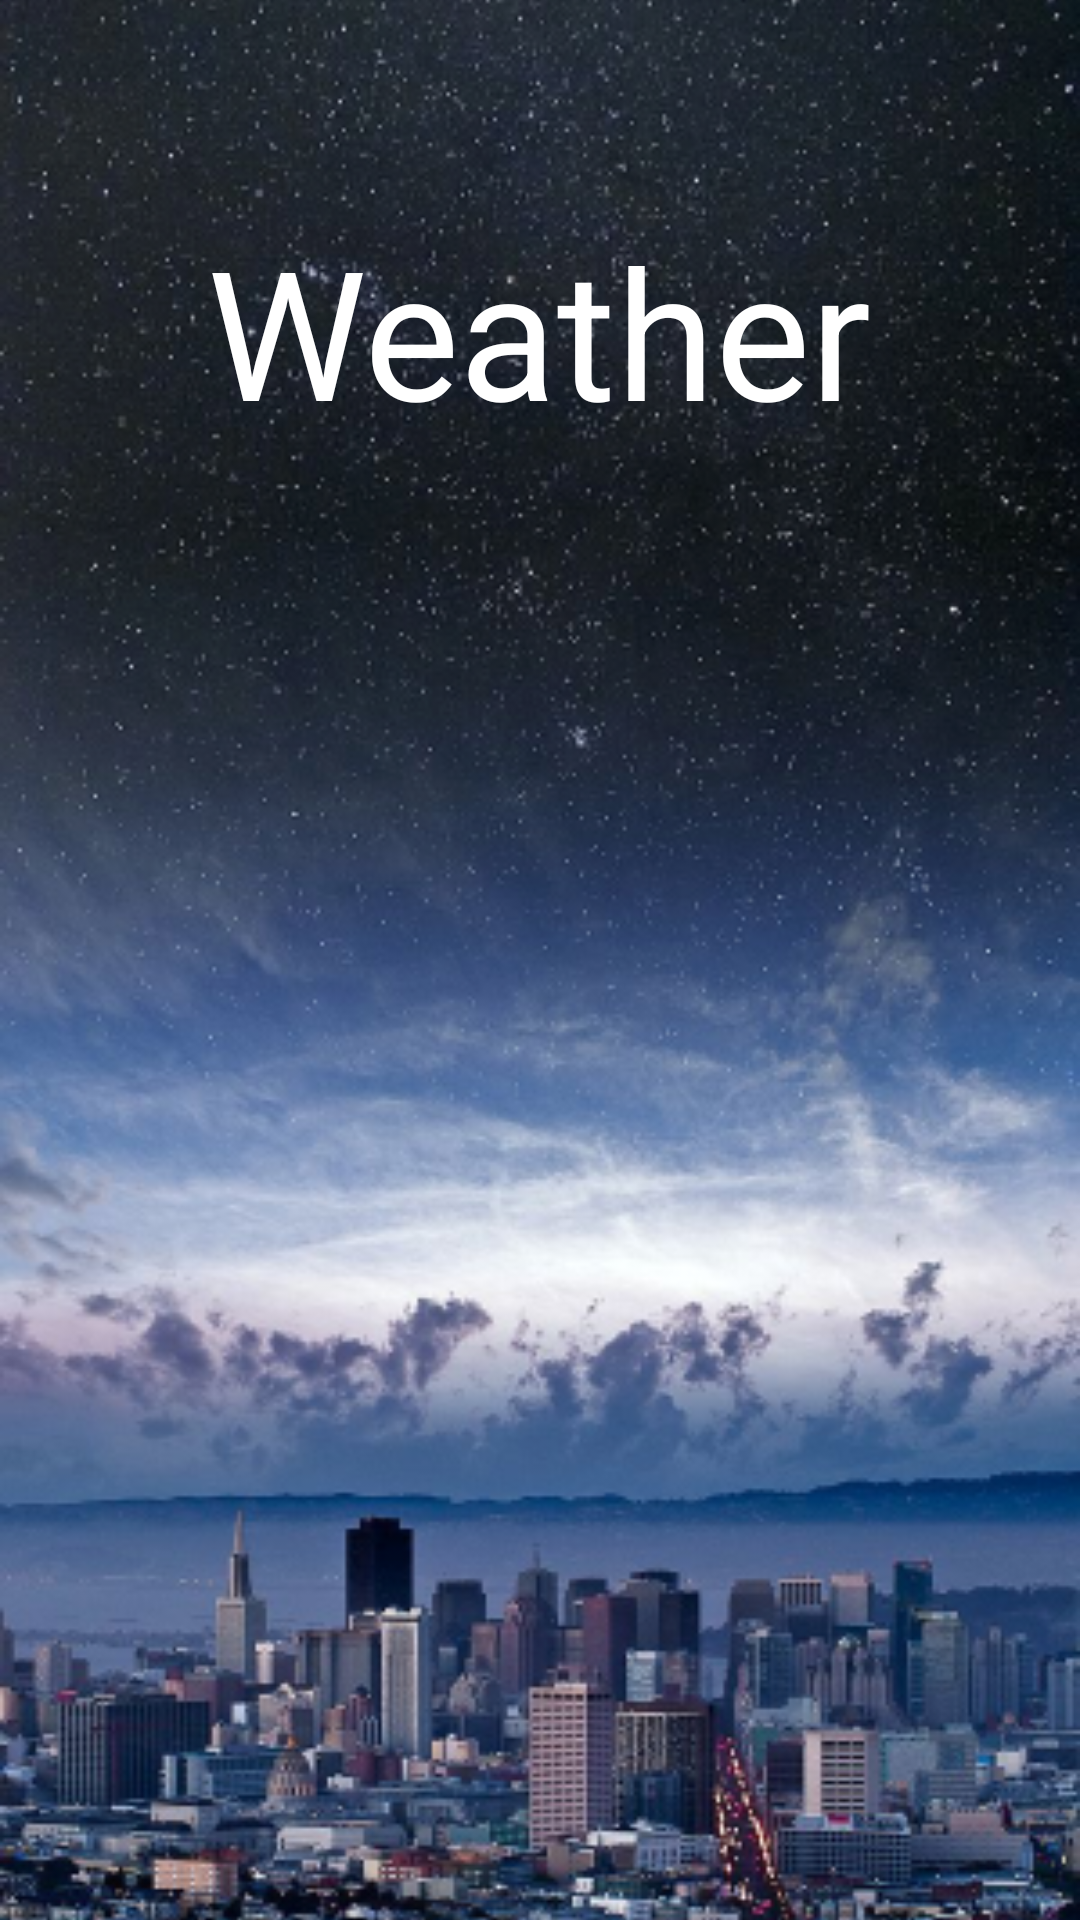

Layout XML and referenced resources for this Android screen:
<!-- AndroidManifest.xml: application theme AppTheme -->
<!-- res/layout/splash_layout.xml -->
<?xml version="1.0" encoding="utf-8"?>
<FrameLayout xmlns:android="http://schemas.android.com/apk/res/android"
    android:orientation="vertical" android:layout_width="match_parent"
    android:layout_height="match_parent">

    <ImageView
        android:layout_width="fill_parent"
        android:layout_height="fill_parent"
        android:src="@drawable/splash_image"
        android:scaleType="centerCrop"
        android:adjustViewBounds="true"
        android:cropToPadding="false"
        android:focusable="false" />

    <TextView
        android:id="@+id/splash_logo"
        android:layout_width="wrap_content"
        android:layout_height="match_parent"
        android:textSize="60sp"
        android:text="Weather"
        android:textColor="#fff"
        android:layout_gravity="center"
        android:paddingTop="70dp"/>

</FrameLayout>
<!-- resources referenced by this layout -->
<resources>
  <!-- drawable splash_image: png bitmap (drawable-ldpi, 98463 bytes) -->
  <style name="AppTheme" parent="Theme.AppCompat.Light.NoActionBar">
          <item name="android:windowNoTitle">true</item>
          <item name="android:windowFullscreen">true</item>
          <item name="android:colorPrimary">@color/PrimaryColor</item>
          <item name="android:colorPrimaryDark">@color/PrimaryDarkColor</item>
      </style>
  <color name="PrimaryColor">#2196F3</color>
  <color name="PrimaryDarkColor">#1976D2</color>
</resources>
